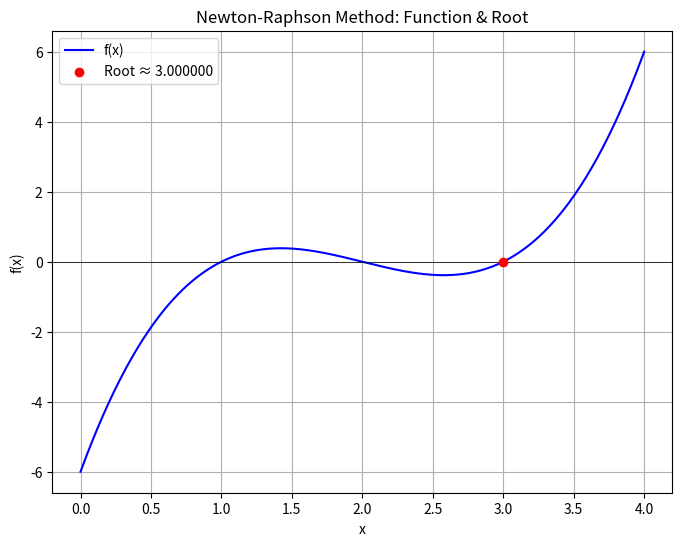
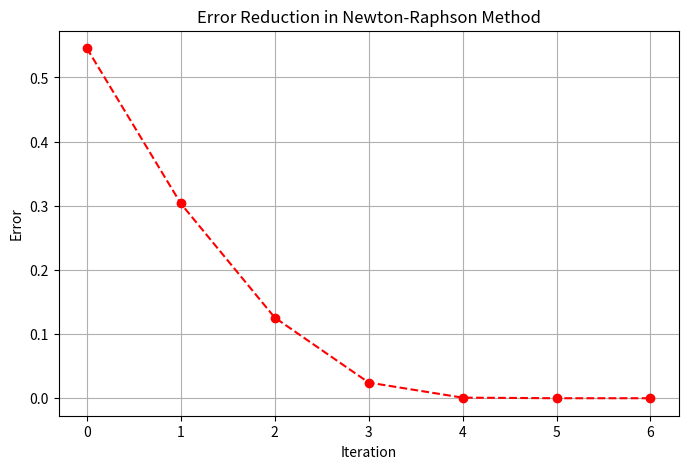

Write Python code to recreate these figures, in order.
import numpy as np
import matplotlib.pyplot as plt

def newton_raphson(f, df, a, b, x0=None, tol=1e-6, max_iter=100):
    """
    Newton-Raphson method to find the root of a function.

    Parameters:
    f  : Function whose root is to be found
    df : Derivative of the function
    a, b : Interval [a, b]
    x0 : Initial guess (if None, chooses the best guess)
    tol : Tolerance for stopping criterion
    max_iter : Maximum iterations allowed

    Returns:
    root : Approximate root found
    errors : List of errors in each iteration
    """
    # Automatically choose x0 if not provided
    if x0 is None:
        x0 = a if abs(f(a)) < abs(f(b)) else b  # Choose closer value to zero

    x = x0
    errors = []
    print("\nIteration | x_value        | f(x)          | Error")
    print("-" * 50)

    for i in range(max_iter):
        fx = f(x)
        dfx = df(x)
        
        if abs(dfx) < 1e-6:  # Prevent division by zero
            print("\nDerivative too small, stopping iteration.")
            return None, errors

        x_new = x - fx / dfx  # Newton-Raphson formula
        error = abs(x_new - x)
        errors.append(error)

        print(f"{i+1:^9} | {x:.8f} | {fx:.8f} | {error:.8f}")

        if error < tol:
            break
        
        x = x_new

    # Plot the function with root
    x_vals = np.linspace(a, b, 400)
    y_vals = f(x_vals)

    plt.figure(figsize=(8, 6))
    plt.plot(x_vals, y_vals, label='f(x)', color='blue')
    plt.axhline(0, color='black', linewidth=0.5)
    plt.scatter([x], [f(x)], color='red', zorder=3, label=f'Root ≈ {x:.6f}')
    plt.xlabel("x")
    plt.ylabel("f(x)")
    plt.title("Newton-Raphson Method: Function & Root")
    plt.legend()
    plt.grid()
    plt.show()

    # Plot error reduction
    plt.figure(figsize=(8, 5))
    plt.plot(range(len(errors)), errors, marker='o', linestyle='--', color='r')
    plt.xlabel('Iteration')
    plt.ylabel('Error')
    plt.title('Error Reduction in Newton-Raphson Method')
    plt.grid()
    plt.show()

    return x, errors

# Example Function
def f(x):
    return x**3 - 6*x**2 + 11*x - 6  # Has roots at x = 1, 2, 3

# Derivative of the function
def df(x):
    return 3*x**2 - 12*x + 11

def f1(x):
    return x**3 - 2*x + 2  # Has complex roots

def df1(x):
    return 3*x**2 - 2

def f2(x):
    return x**(1/3)

def df2(x):
    return (1/3) * x**(-2/3)  # Causes problems at x = 0


# Interval [a, b] and calling the method
a , b = 0 , 4
# a1, b1 = -10, 10  # Interval
# a2,b2 = -2,2
root, errors = newton_raphson(f, df, a, b)

if root is not None:
    print(f"\nApproximate root: {root:.6f} found in {len(errors)} iterations")
else:
    print("\nNo root found.")
